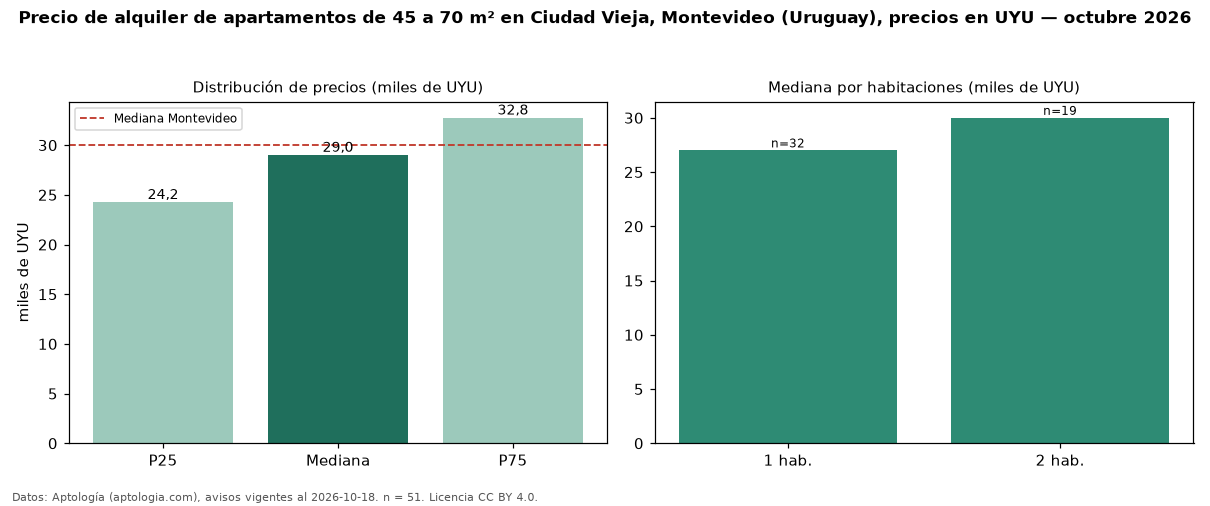

Source data for this figure (header and first rows):
seccion, metrica, valor, moneda, n
filtro, area2, de 45 a 70 m², , 51
precio, p25, 24250, UYU, 51
precio, mediana, 29000, UYU, 51
precio, p75, 32750, UYU, 51
precio, minimo, 17000, UYU, 51
precio, maximo, 65000, UYU, 51
m2, mediana_precio_m2, 530.0, UYU, 51
m2, area_mediana_m2, 51.0, m2, 51
admin, mediana_admin_mes, 5000, UYU, 45
banos, mediana_banos, 1.0, , 
habitaciones, 1, 27000, UYU, 32
habitaciones, 2, 30000, UYU, 19
ciudad, mediana_ciudad_referencia, 30000, UYU, 
ciudad, mediana_m2_ciudad, 587, UYU, 
fuente, fecha_datos, 2026-10-18, , 
fuente, atribucion, https://www.aptologia.com/uy/alquiler/mo…, , 
fuente, licencia, CC BY 4.0, , 
